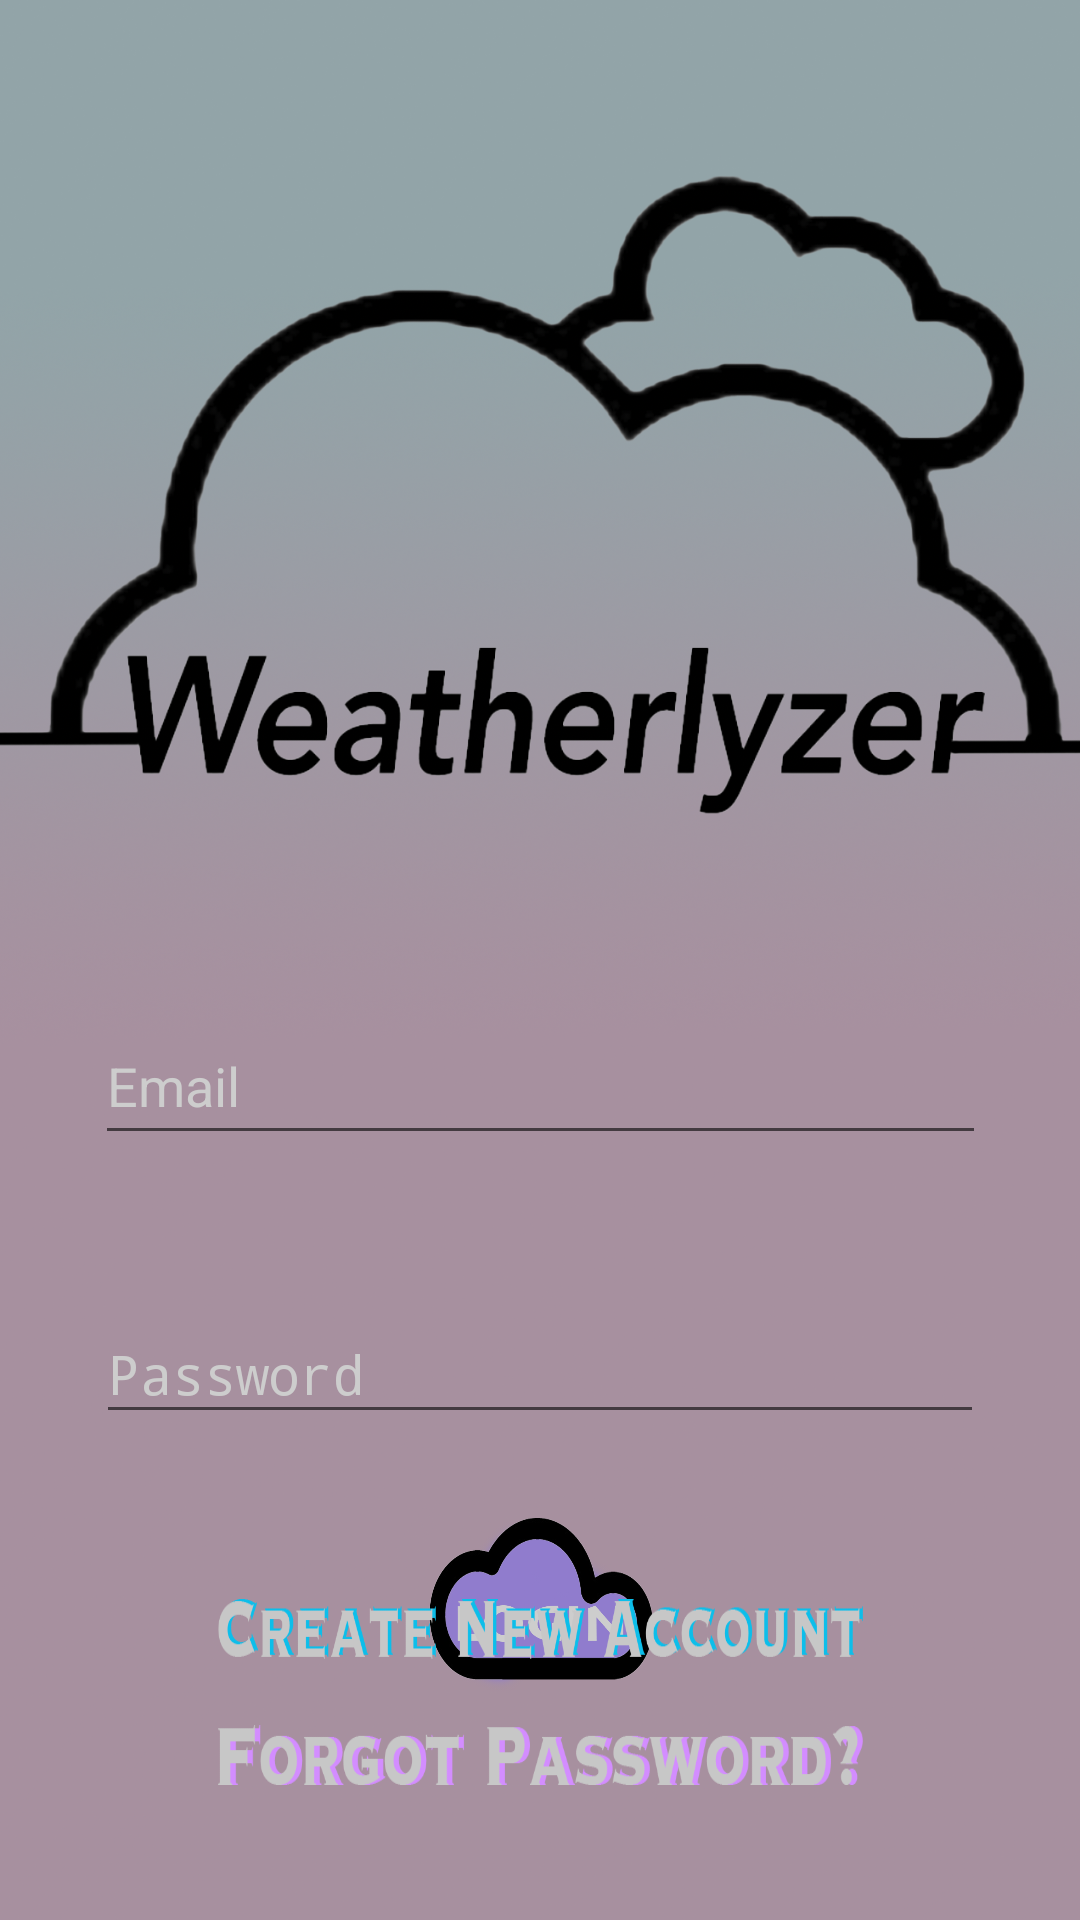

Reconstruct the res/layout file that produces this screen, plus the resources it refers to.
<!-- AndroidManifest.xml: application theme Theme.WeatherlyzerApplication -->
<!-- res/layout/login.xml -->
<?xml version="1.0" encoding="utf-8"?>
<androidx.constraintlayout.widget.ConstraintLayout xmlns:android="http://schemas.android.com/apk/res/android"
    xmlns:app="http://schemas.android.com/apk/res-auto"
    xmlns:tools="http://schemas.android.com/tools"
    android:id="@+id/constraintLayout"
    android:layout_width="match_parent"
    android:layout_height="match_parent"
    android:background="@drawable/backgroundskygradvariation3">


    <Button
        android:id="@+id/loginbutton"
        android:layout_width="75dp"
        android:layout_height="70dp"
        android:layout_marginTop="20dp"
        android:background="@drawable/loginbutton"
        android:textColor="@color/purple_500"
        android:textSize="24sp"
        app:layout_constraintEnd_toEndOf="parent"
        app:layout_constraintStart_toStartOf="parent"
        app:layout_constraintTop_toBottomOf="@+id/inputPassword" />

    <ImageView
        android:id="@+id/imageView"
        android:layout_width="394dp"
        android:layout_height="242dp"
        android:layout_marginTop="44dp"
        android:src="@drawable/mainicon"
        app:layout_constraintEnd_toEndOf="parent"
        app:layout_constraintHorizontal_bias="0.456"
        app:layout_constraintStart_toStartOf="parent"
        app:layout_constraintTop_toTopOf="parent" />

    <EditText
        android:id="@+id/inputUsername"
        android:layout_width="297dp"
        android:layout_height="49dp"
        android:layout_marginTop="50dp"
        android:ems="10"
        android:hint="Email"
        android:inputType="textNoSuggestions|textVisiblePassword"
        android:textColor="#FFFFFF"
        android:textColorHint="#CDCDCD"
        app:layout_constraintEnd_toEndOf="parent"
        app:layout_constraintStart_toStartOf="parent"
        app:layout_constraintTop_toBottomOf="@+id/imageView" />

    <EditText
        android:id="@+id/inputPassword"
        android:layout_width="296dp"
        android:layout_height="43dp"
        android:layout_marginTop="50dp"
        android:ems="10"
        android:hint="Password"
        android:inputType="textPassword"
        android:textColor="#FFFFFF"
        android:textColorHint="#CDCDCD"
        app:layout_constraintEnd_toEndOf="parent"
        app:layout_constraintStart_toStartOf="parent"
        app:layout_constraintTop_toBottomOf="@+id/inputUsername" />

    <Button
        android:id="@+id/newaccountbutton"
        android:layout_width="215dp"
        android:layout_height="20dp"
        android:layout_marginBottom="22dp"
        android:background="@drawable/createaccount"
        app:layout_constraintBottom_toTopOf="@+id/forgotPasswordButton"
        app:layout_constraintEnd_toEndOf="parent"
        app:layout_constraintStart_toStartOf="parent" />

    <Button
        android:id="@+id/forgotPasswordButton"
        android:layout_width="215dp"
        android:layout_height="20dp"
        android:layout_marginBottom="45dp"
        android:background="@drawable/forgotpassword"
        app:layout_constraintBottom_toBottomOf="parent"
        app:layout_constraintEnd_toEndOf="parent"
        app:layout_constraintStart_toStartOf="parent" />

</androidx.constraintlayout.widget.ConstraintLayout>
<!-- resources referenced by this layout -->
<resources>
  <!-- drawable backgroundskygradvariation3: png bitmap (drawable, 1020674 bytes) -->
  <!-- drawable createaccount: png bitmap (drawable, 11701 bytes) -->
  <!-- drawable forgotpassword: png bitmap (drawable, 10064 bytes) -->
  <!-- drawable loginbutton: png bitmap (drawable, 75826 bytes) -->
  <!-- drawable mainicon: png bitmap (drawable, 366515 bytes) -->
  <style name="Theme.WeatherlyzerApplication" parent="android:Theme.Material.Light.NoActionBar" />
  <!-- not gathered from this repository: default colours our renderer supplied (Android Studio template values) -->
  <color name="purple_500">#FF6200EE</color>
</resources>
